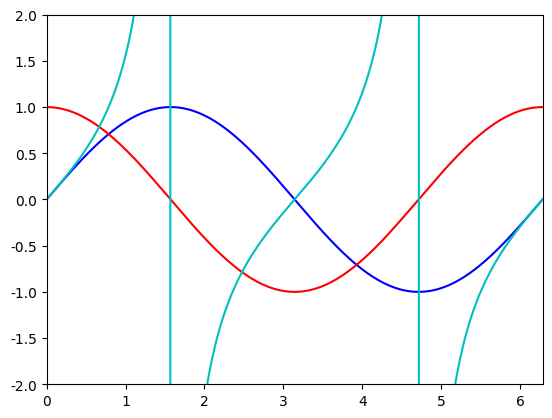

Recreate this plot in Python.
import matplotlib.pyplot as plt
import numpy as np

plt.rcParams['font.family'] = 'Malgun Gothic'  # 윈도우의 경우
plt.rcParams['axes.unicode_minus'] = False

# x = [1, 2, 3, 4, 5]
# y = [1, 2, 3, 4, 5]
#
# plt.xlabel('X 축')
# plt.ylabel('Y 축')
# plt.plot(x, y)
# plt.show()
#
# x = [-5, -4, -3, -2, -1, 0, 1, 2, 3, 4, 5]
# # y = [i**2 for i in x ] # list 형태
# x = np.array(x)
# y = x ** 2
# plt.xlabel('X 축')
# plt.ylabel('Y 축')
# plt.plot(x, y)
# plt.show()

# x = np.arange(-20, 20)
# y1 = 2 * x
# y2 = (1/3) * x ** 2 + 5
# y3 = -x ** 2 - 5
# plt.figure(figsize=(10, 6))
# plt.plot(x, y1, 'g-')
# plt.plot(x, y2, 'ro-')
# plt.plot(x, y3, 'b.-')
# plt.axis([-20, 20, -30, 30])
# plt.show()

x = np.linspace(0, 2 * np.pi, 1_000)
y1 = np.sin(x)
y2 = np.cos(x)
y3 = np.tan(x)
plt.plot(x, y1, 'b', x, y2, 'r', x, y3, 'c')
plt.axis([0, 2 * np.pi, -2, 2])
plt.savefig("Sin-Cos-Tan.png")
plt.show()